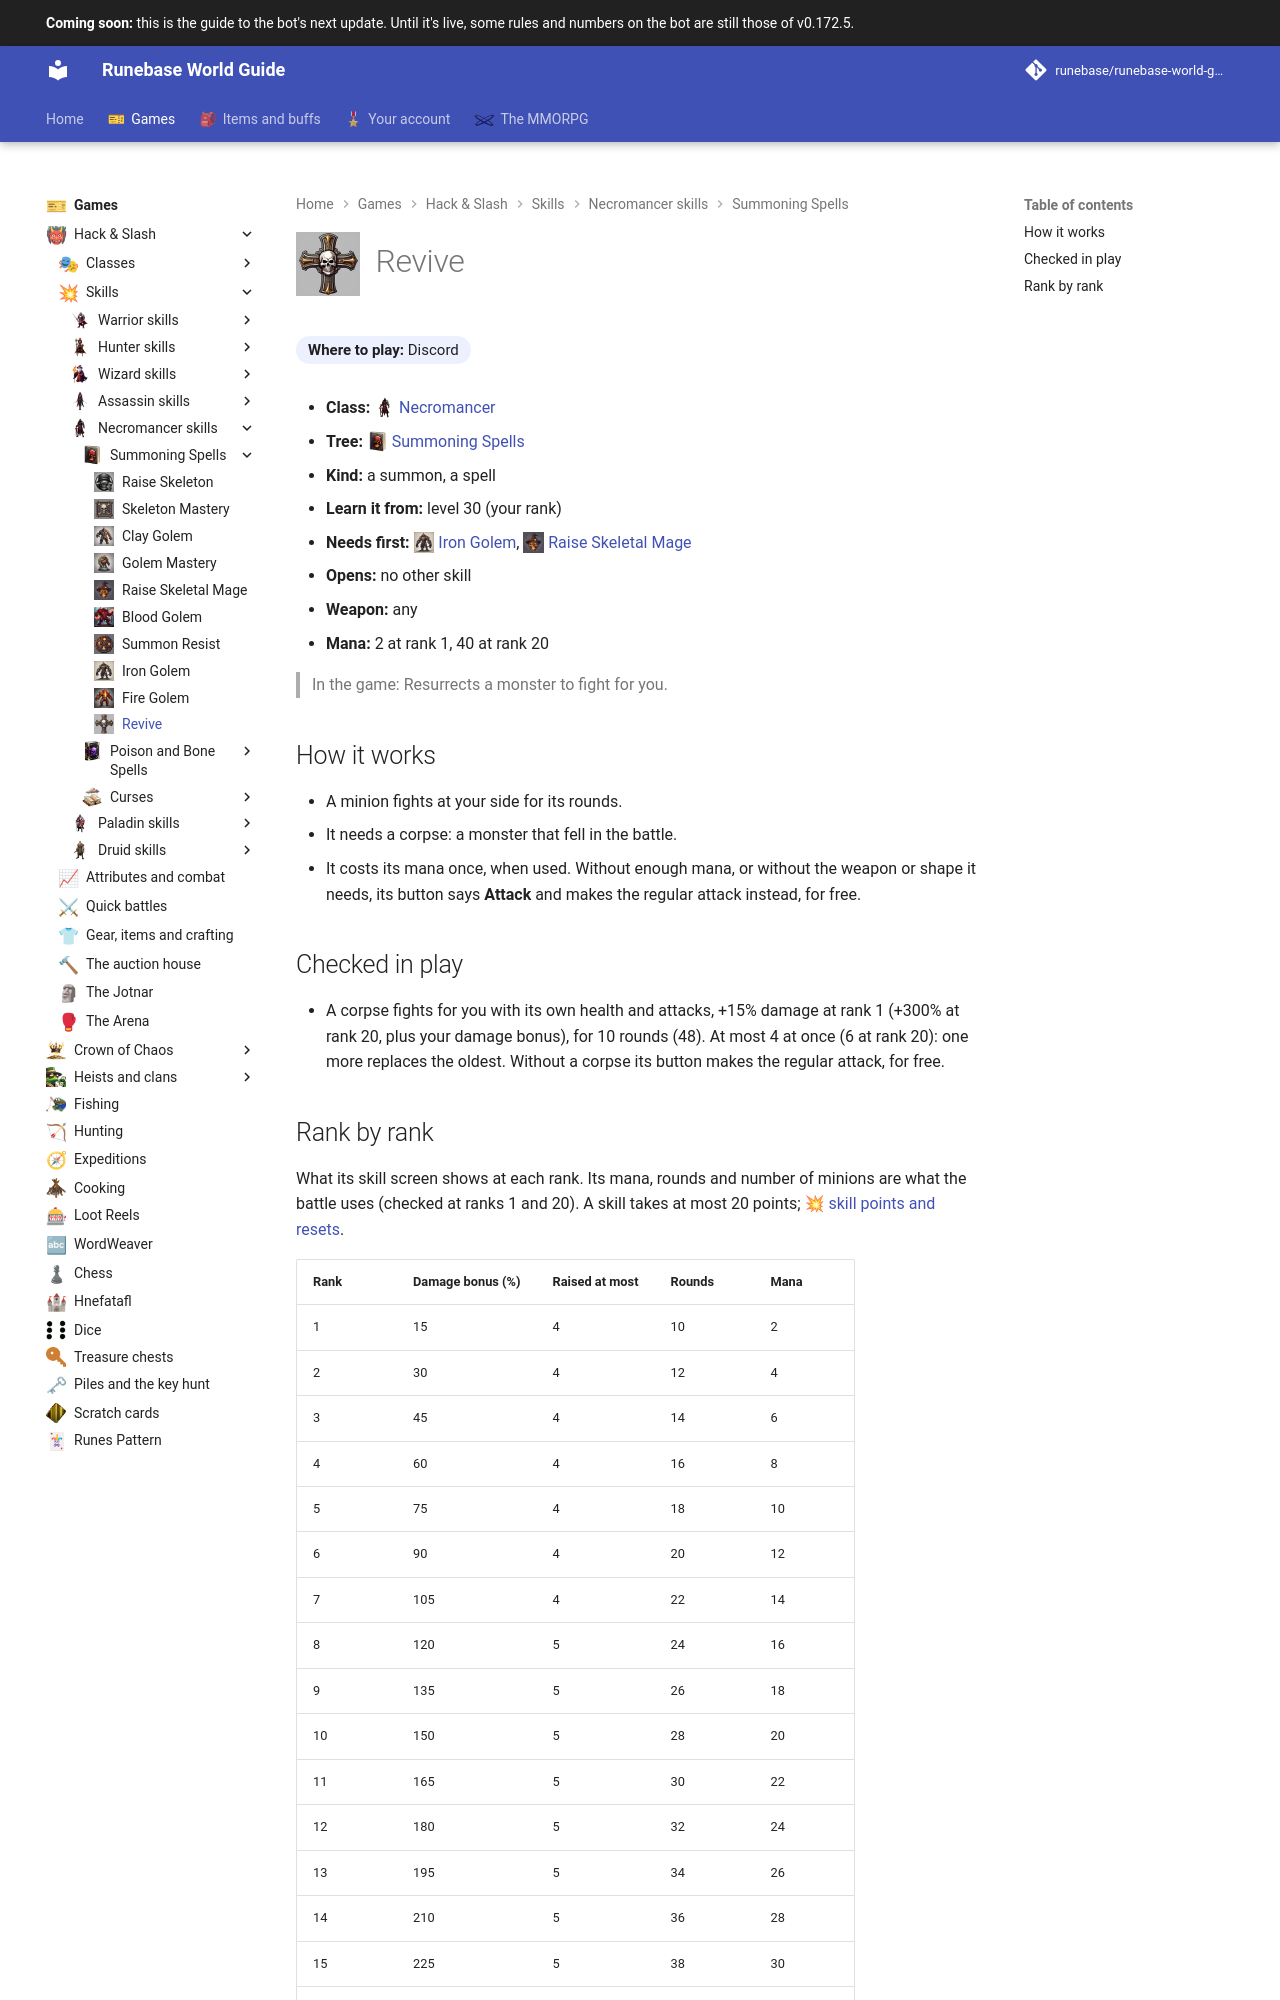

repository: Runebase/runebase-world-guide · page: next/games/hack-and-slash/skills/necromancer/summoning-spells/revive/index.html · generator: mkdocs

---
title: "Revive"
icon: guide/nav
nav_icon: "assets/icons/skill/necromancer/revive.webp"
---

# ![Revive](../../../../../assets/icons/skill/necromancer/revive.webp){ .gi .gi-title width="64" height="64" loading="lazy" } Revive

**Where to play:** Discord
{ .where-to-play }

- **Class:** <span class="gi-m">![](../../../../../assets/icons/class/necromancer.webp){ .gi .gi-mention width="20" height="20" loading="lazy" }&nbsp;[Necromancer](../../../classes/necromancer.md)</span>
- **Tree:** <span class="gi-m">![](../../../../../assets/icons/skill-tree/summoning-spells.webp){ .gi .gi-mention width="20" height="20" loading="lazy" }&nbsp;[Summoning Spells](index.md)</span>
- **Kind:** a summon, a spell
- **Learn it from:** level 30 (your rank)
- **Needs first:** <span class="gi-m">![](../../../../../assets/icons/skill/necromancer/iron-golem.webp){ .gi .gi-mention width="20" height="20" loading="lazy" }&nbsp;[Iron Golem](iron-golem.md)</span>, <span class="gi-m">![](../../../../../assets/icons/skill/necromancer/raise-skeletal-mage.webp){ .gi .gi-mention width="20" height="20" loading="lazy" }&nbsp;[Raise Skeletal Mage](raise-skeletal-mage.md)</span>
- **Opens:** no other skill
- **Weapon:** any
- **Mana:** 2 at rank 1, 40 at rank 20

> In the game: Resurrects a monster to fight for you.

## How it works

- A minion fights at your side for its rounds.
- It needs a corpse: a monster that fell in the battle.
- It costs its mana once, when used. Without enough mana, or without the weapon or shape it needs, its button says **Attack** and makes the regular attack instead, for free.

## Checked in play

- A corpse fights for you with its own health and attacks, +15% damage at rank 1 (+300% at rank 20, plus your damage bonus), for 10 rounds (48). At most 4 at once (6 at rank 20): one more replaces the oldest. Without a corpse its button makes the regular attack, for free.
